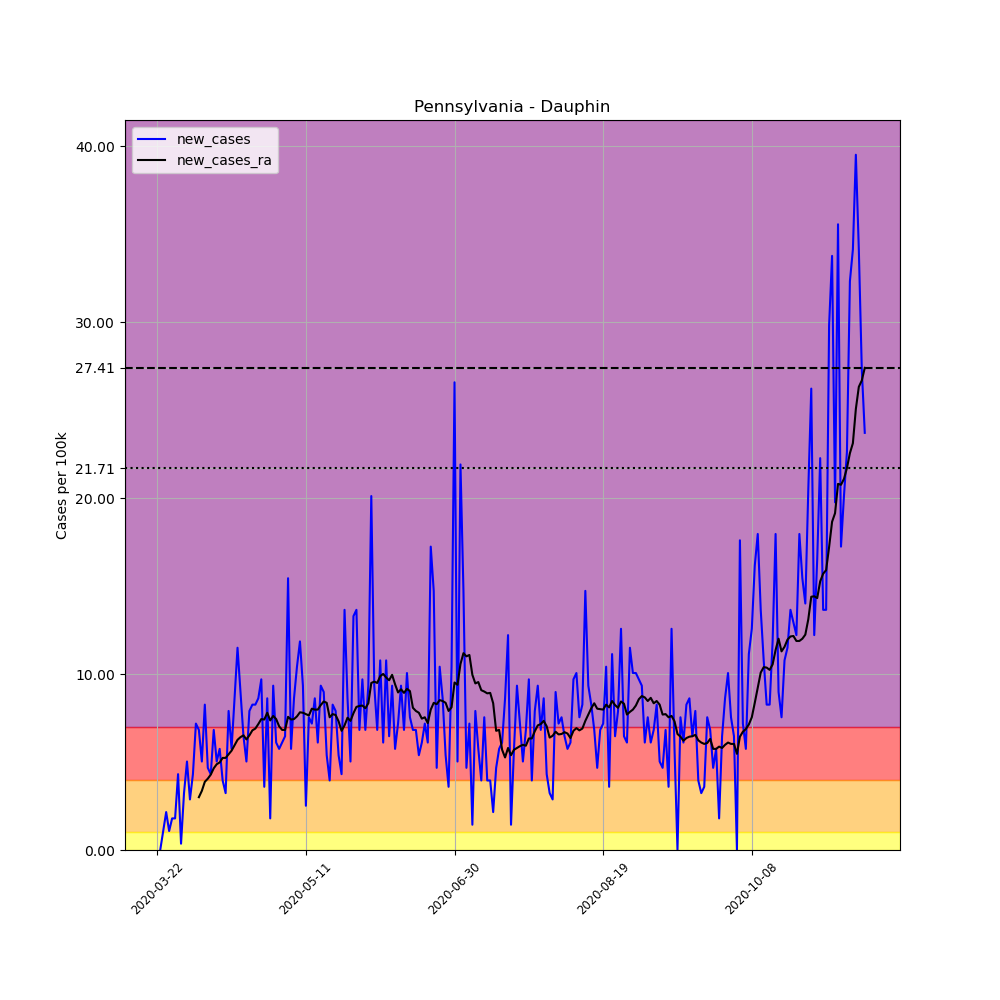

The file beside this chart, header and first rows:
, date, county, state, fips, cases, deaths, COUNTY, STNAME, CTYNAME, POPESTIMATE2019, per_100k, new_cases, new_cases_ra
268701, 2020-03-22, Dauphin, Pennsylvania, 42043, 1, 0, 43, Pennsylvania, Dauphin, 278299, 0.3593, , 
268702, 2020-03-23, Dauphin, Pennsylvania, 42043, 1, 0, 43, Pennsylvania, Dauphin, 278299, 0.3593, 0.0, 
268703, 2020-03-24, Dauphin, Pennsylvania, 42043, 4, 0, 43, Pennsylvania, Dauphin, 278299, 1.437, 1.078, 
268704, 2020-03-25, Dauphin, Pennsylvania, 42043, 10, 0, 43, Pennsylvania, Dauphin, 278299, 3.593, 2.156, 
268705, 2020-03-26, Dauphin, Pennsylvania, 42043, 13, 0, 43, Pennsylvania, Dauphin, 278299, 4.671, 1.078, 
268706, 2020-03-27, Dauphin, Pennsylvania, 42043, 18, 0, 43, Pennsylvania, Dauphin, 278299, 6.468, 1.797, 
268707, 2020-03-28, Dauphin, Pennsylvania, 42043, 23, 0, 43, Pennsylvania, Dauphin, 278299, 8.264, 1.797, 
268708, 2020-03-29, Dauphin, Pennsylvania, 42043, 35, 0, 43, Pennsylvania, Dauphin, 278299, 12.58, 4.312, 
268709, 2020-03-30, Dauphin, Pennsylvania, 42043, 36, 0, 43, Pennsylvania, Dauphin, 278299, 12.94, 0.3593, 
268710, 2020-03-31, Dauphin, Pennsylvania, 42043, 45, 1, 43, Pennsylvania, Dauphin, 278299, 16.17, 3.234, 
268711, 2020-04-01, Dauphin, Pennsylvania, 42043, 59, 1, 43, Pennsylvania, Dauphin, 278299, 21.2, 5.031, 
268712, 2020-04-02, Dauphin, Pennsylvania, 42043, 67, 1, 43, Pennsylvania, Dauphin, 278299, 24.07, 2.875, 
268713, 2020-04-03, Dauphin, Pennsylvania, 42043, 79, 1, 43, Pennsylvania, Dauphin, 278299, 28.39, 4.312, 
268714, 2020-04-04, Dauphin, Pennsylvania, 42043, 99, 1, 43, Pennsylvania, Dauphin, 278299, 35.57, 7.187, 
268715, 2020-04-05, Dauphin, Pennsylvania, 42043, 118, 1, 43, Pennsylvania, Dauphin, 278299, 42.4, 6.827, 3.003
268716, 2020-04-06, Dauphin, Pennsylvania, 42043, 132, 1, 43, Pennsylvania, Dauphin, 278299, 47.43, 5.031, 3.362
268717, 2020-04-07, Dauphin, Pennsylvania, 42043, 155, 1, 43, Pennsylvania, Dauphin, 278299, 55.7, 8.264, 3.876
268718, 2020-04-08, Dauphin, Pennsylvania, 42043, 168, 2, 43, Pennsylvania, Dauphin, 278299, 60.37, 4.671, 4.055
268719, 2020-04-09, Dauphin, Pennsylvania, 42043, 180, 2, 43, Pennsylvania, Dauphin, 278299, 64.68, 4.312, 4.286
268720, 2020-04-10, Dauphin, Pennsylvania, 42043, 199, 2, 43, Pennsylvania, Dauphin, 278299, 71.51, 6.827, 4.646
268721, 2020-04-11, Dauphin, Pennsylvania, 42043, 213, 3, 43, Pennsylvania, Dauphin, 278299, 76.54, 5.031, 4.877
268722, 2020-04-12, Dauphin, Pennsylvania, 42043, 229, 4, 43, Pennsylvania, Dauphin, 278299, 82.29, 5.749, 4.979
268723, 2020-04-13, Dauphin, Pennsylvania, 42043, 240, 4, 43, Pennsylvania, Dauphin, 278299, 86.24, 3.953, 5.236
268724, 2020-04-14, Dauphin, Pennsylvania, 42043, 249, 5, 43, Pennsylvania, Dauphin, 278299, 89.47, 3.234, 5.236
268725, 2020-04-15, Dauphin, Pennsylvania, 42043, 271, 5, 43, Pennsylvania, Dauphin, 278299, 97.38, 7.905, 5.441
268726, 2020-04-16, Dauphin, Pennsylvania, 42043, 287, 7, 43, Pennsylvania, Dauphin, 278299, 103.1, 5.749, 5.647
268727, 2020-04-17, Dauphin, Pennsylvania, 42043, 311, 7, 43, Pennsylvania, Dauphin, 278299, 111.8, 8.624, 5.955
268728, 2020-04-18, Dauphin, Pennsylvania, 42043, 343, 9, 43, Pennsylvania, Dauphin, 278299, 123.2, 11.5, 6.263
268729, 2020-04-19, Dauphin, Pennsylvania, 42043, 368, 9, 43, Pennsylvania, Dauphin, 278299, 132.2, 8.983, 6.417
268730, 2020-04-20, Dauphin, Pennsylvania, 42043, 386, 9, 43, Pennsylvania, Dauphin, 278299, 138.7, 6.468, 6.519
268731, 2020-04-21, Dauphin, Pennsylvania, 42043, 400, 11, 43, Pennsylvania, Dauphin, 278299, 143.7, 5.031, 6.288
268732, 2020-04-22, Dauphin, Pennsylvania, 42043, 422, 13, 43, Pennsylvania, Dauphin, 278299, 151.6, 7.905, 6.519
268733, 2020-04-23, Dauphin, Pennsylvania, 42043, 445, 16, 43, Pennsylvania, Dauphin, 278299, 159.9, 8.264, 6.802
268734, 2020-04-24, Dauphin, Pennsylvania, 42043, 468, 19, 43, Pennsylvania, Dauphin, 278299, 168.2, 8.264, 6.904
268735, 2020-04-25, Dauphin, Pennsylvania, 42043, 492, 18, 43, Pennsylvania, Dauphin, 278299, 176.8, 8.624, 7.161
268736, 2020-04-26, Dauphin, Pennsylvania, 42043, 519, 18, 43, Pennsylvania, Dauphin, 278299, 186.5, 9.702, 7.443
268737, 2020-04-27, Dauphin, Pennsylvania, 42043, 529, 21, 43, Pennsylvania, Dauphin, 278299, 190.1, 3.593, 7.418
268738, 2020-04-28, Dauphin, Pennsylvania, 42043, 553, 20, 43, Pennsylvania, Dauphin, 278299, 198.7, 8.624, 7.803
268739, 2020-04-29, Dauphin, Pennsylvania, 42043, 558, 21, 43, Pennsylvania, Dauphin, 278299, 200.5, 1.797, 7.366
268740, 2020-04-30, Dauphin, Pennsylvania, 42043, 584, 25, 43, Pennsylvania, Dauphin, 278299, 209.8, 9.342, 7.623
268741, 2020-05-01, Dauphin, Pennsylvania, 42043, 601, 25, 43, Pennsylvania, Dauphin, 278299, 216, 6.109, 7.443
268742, 2020-05-02, Dauphin, Pennsylvania, 42043, 617, 25, 43, Pennsylvania, Dauphin, 278299, 221.7, 5.749, 7.033
268743, 2020-05-03, Dauphin, Pennsylvania, 42043, 634, 28, 43, Pennsylvania, Dauphin, 278299, 227.8, 6.109, 6.827
268744, 2020-05-04, Dauphin, Pennsylvania, 42043, 652, 28, 43, Pennsylvania, Dauphin, 278299, 234.3, 6.468, 6.827
268745, 2020-05-05, Dauphin, Pennsylvania, 42043, 695, 29, 43, Pennsylvania, Dauphin, 278299, 249.7, 15.45, 7.572
268746, 2020-05-06, Dauphin, Pennsylvania, 42043, 711, 29, 43, Pennsylvania, Dauphin, 278299, 255.5, 5.749, 7.418
268747, 2020-05-07, Dauphin, Pennsylvania, 42043, 735, 33, 43, Pennsylvania, Dauphin, 278299, 264.1, 8.624, 7.443
268748, 2020-05-08, Dauphin, Pennsylvania, 42043, 764, 37, 43, Pennsylvania, Dauphin, 278299, 274.5, 10.42, 7.597
268749, 2020-05-09, Dauphin, Pennsylvania, 42043, 797, 36, 43, Pennsylvania, Dauphin, 278299, 286.4, 11.86, 7.828
268750, 2020-05-10, Dauphin, Pennsylvania, 42043, 823, 36, 43, Pennsylvania, Dauphin, 278299, 295.7, 9.342, 7.803
268751, 2020-05-11, Dauphin, Pennsylvania, 42043, 830, 36, 43, Pennsylvania, Dauphin, 278299, 298.2, 2.515, 7.726
268752, 2020-05-12, Dauphin, Pennsylvania, 42043, 851, 38, 43, Pennsylvania, Dauphin, 278299, 305.8, 7.546, 7.649
268753, 2020-05-13, Dauphin, Pennsylvania, 42043, 871, 39, 43, Pennsylvania, Dauphin, 278299, 313, 7.187, 8.033
268754, 2020-05-14, Dauphin, Pennsylvania, 42043, 895, 40, 43, Pennsylvania, Dauphin, 278299, 321.6, 8.624, 7.982
268755, 2020-05-15, Dauphin, Pennsylvania, 42043, 912, 41, 43, Pennsylvania, Dauphin, 278299, 327.7, 6.109, 7.982
268756, 2020-05-16, Dauphin, Pennsylvania, 42043, 938, 39, 43, Pennsylvania, Dauphin, 278299, 337, 9.342, 8.239
268757, 2020-05-17, Dauphin, Pennsylvania, 42043, 963, 39, 43, Pennsylvania, Dauphin, 278299, 346, 8.983, 8.444
268758, 2020-05-18, Dauphin, Pennsylvania, 42043, 978, 50, 43, Pennsylvania, Dauphin, 278299, 351.4, 5.39, 8.367
268759, 2020-05-19, Dauphin, Pennsylvania, 42043, 989, 50, 43, Pennsylvania, Dauphin, 278299, 355.4, 3.953, 7.546
268760, 2020-05-20, Dauphin, Pennsylvania, 42043, 1012, 51, 43, Pennsylvania, Dauphin, 278299, 363.6, 8.264, 7.726
... 179 more rows
